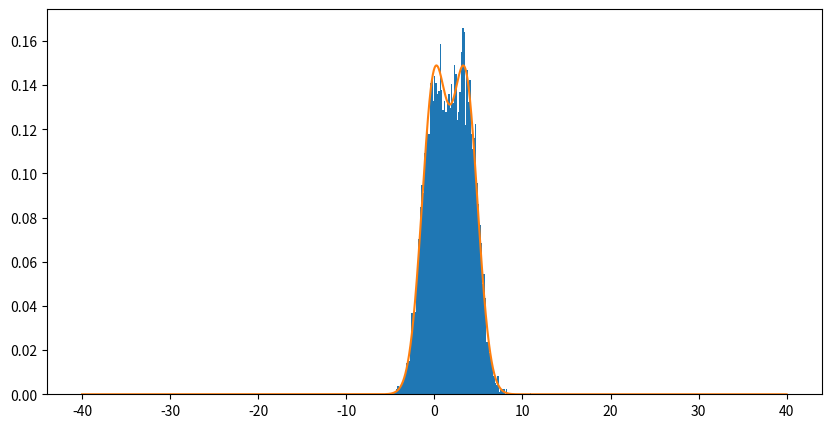

The matplotlib source for this figure:
# -*- coding: utf-8 -*-
"""g_dset.ipynb

Automatically generated by Colaboratory.

Original file is located at
    https://colab.research.google.com/<link-removed>
"""

# Commented out IPython magic to ensure Python compatibility.
import numpy as np
import matplotlib.pyplot as plt
# %matplotlib inline
# stored as array the values of mean and SDs and mixing coefficients
# N1[2/3,-1,1] N2[1/6,0,1], N3[1/6,1,1]
mu = [0, 0, 3.5]
sigma = [1.414, 1.414, 1.414]
p_i = [1/4, 1/4, 1/2]
n = 10000

# empty array
x = []
for i in range(n):
    z_i = np.argmax(np.random.multinomial(1, p_i))
    x_i = np.random.normal(mu[z_i], sigma[z_i])
    x.append(x_i)

def univariate_normal(x, mean, variance):
    return ((1. / np.sqrt(2 * np.pi * variance)) * np.exp(-(x - mean)**2 / (2 * variance)))

a = np.arange(-40, 40, 0.01)
y = p_i[0] * univariate_normal(a, mean=mu[0], variance=sigma[0]**2) + p_i[1] * univariate_normal(a, mean=mu[1], variance=sigma[0]**2)+ p_i[2] * univariate_normal(a, mean=mu[2], variance=sigma[0]**2)

fig, ax = plt.subplots(figsize=(10, 5))

ax.hist(x, bins=100, density=True)
ax.plot(a, y)

